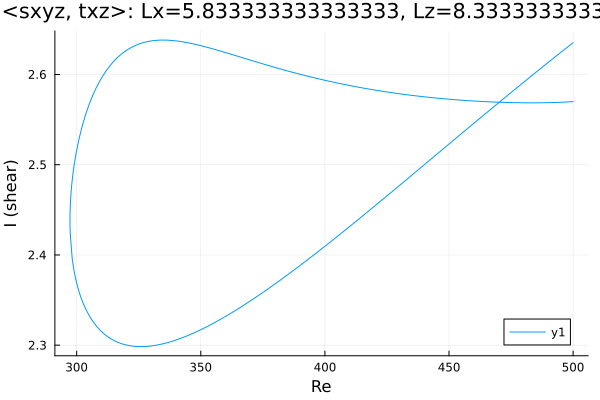

The file beside this chart, header and first rows:
Re, shear
500.0, 2.57
498.9, 2.57
497.4, 2.57
496, 2.569
494.6, 2.569
493.2, 2.569
491.8, 2.569
491.7, 2.569
490.3, 2.569
488.9, 2.569
487.4, 2.569
486, 2.569
484.6, 2.569
483.2, 2.569
481.8, 2.569
480.4, 2.569
479, 2.569
477.5, 2.569
476.1, 2.569
474.7, 2.569
473.3, 2.569
471.9, 2.569
470.5, 2.569
469.1, 2.569
467.6, 2.57
466.2, 2.57
464.8, 2.57
463.4, 2.57
462, 2.57
460.6, 2.571
459.2, 2.571
457.7, 2.571
456.3, 2.571
454.9, 2.572
453.5, 2.572
452.1, 2.572
450.7, 2.572
449.3, 2.573
447.8, 2.573
446.4, 2.573
445, 2.574
443.6, 2.574
442.2, 2.575
440.8, 2.575
439.4, 2.575
437.9, 2.576
436.5, 2.576
435.1, 2.577
433.7, 2.577
432.3, 2.578
430.9, 2.578
429.5, 2.579
428, 2.579
426.6, 2.58
425.2, 2.581
423.8, 2.581
422.4, 2.582
421, 2.582
419.6, 2.583
418.1, 2.584
... 298 more rows
